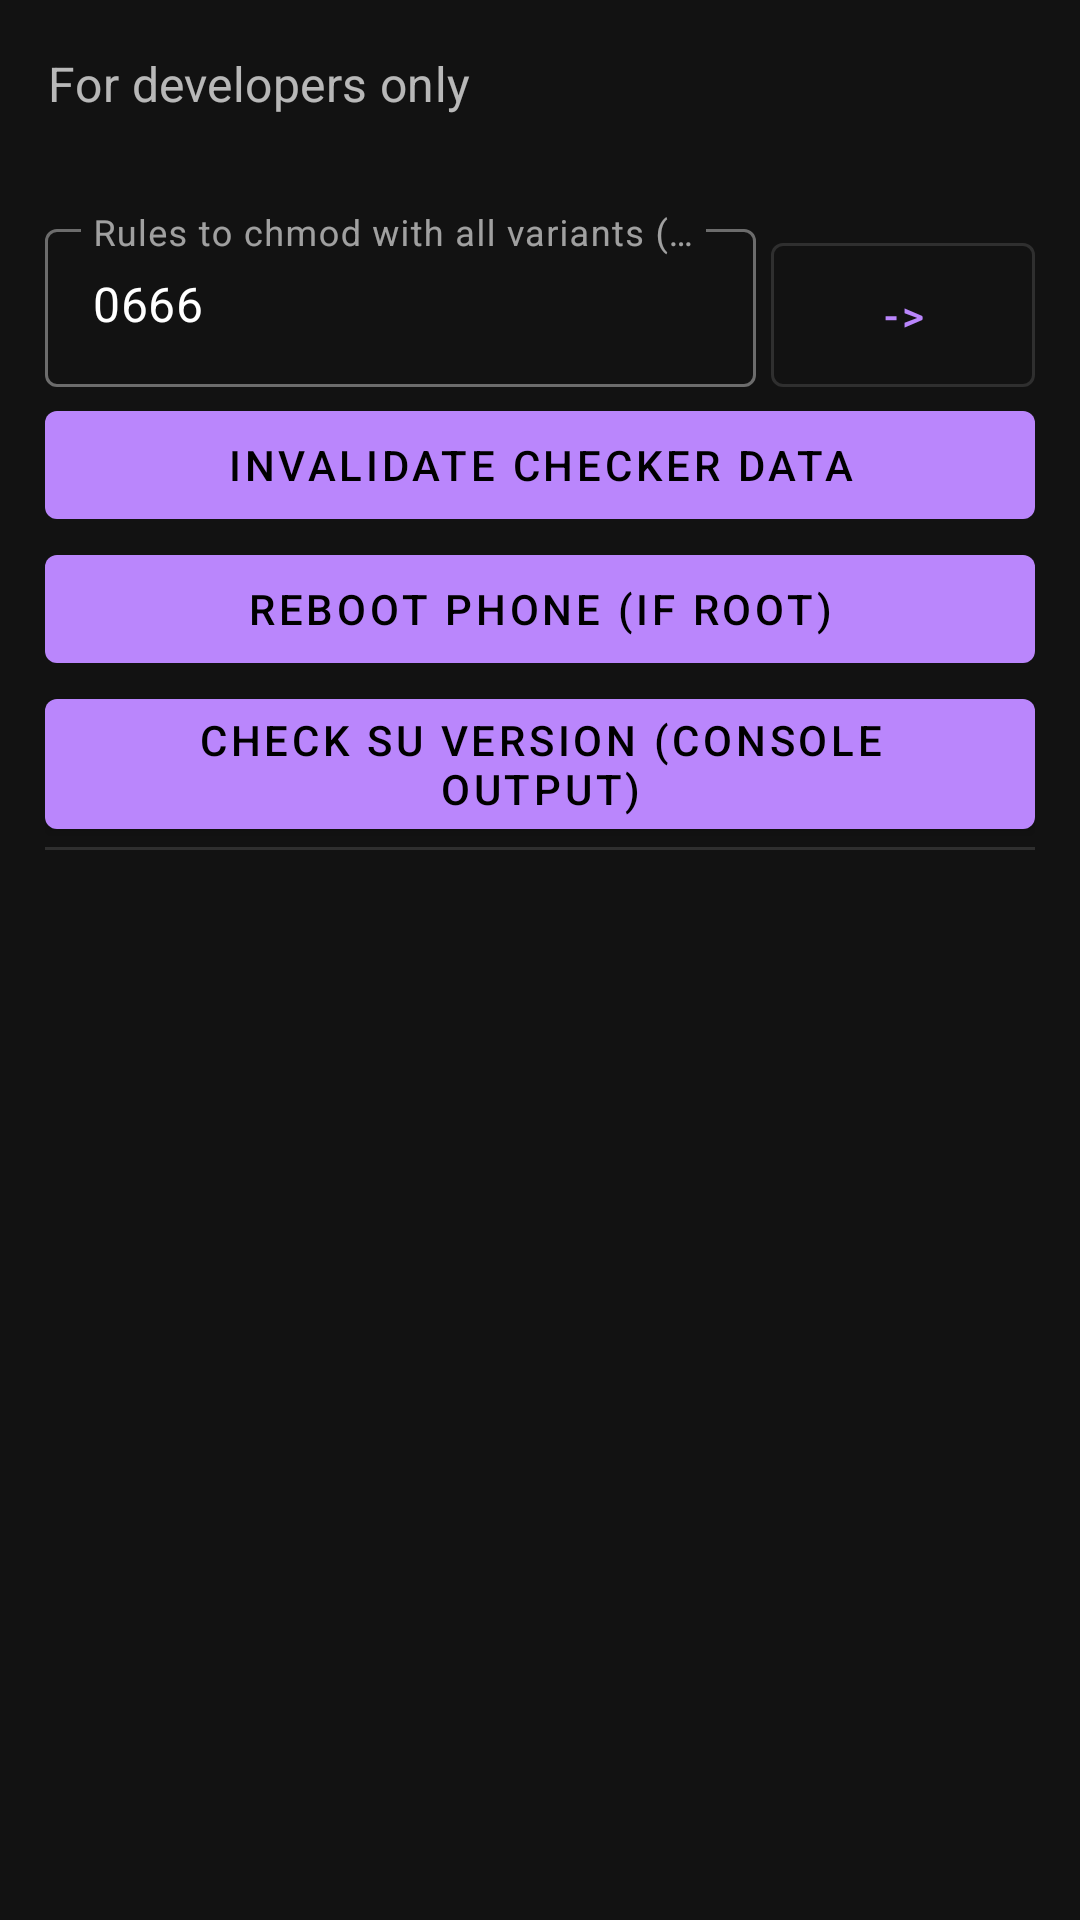

Here is an Android app screen rendered from its layout file. Give the layout XML and the strings, colors and styles it references.
<!-- AndroidManifest.xml: application theme Theme.MaterialComponents -->
<!-- res/layout/activity_dev.xml -->
<?xml version="1.0" encoding="utf-8"?>
<LinearLayout
	xmlns:android="http://schemas.android.com/apk/res/android"
	xmlns:app="http://schemas.android.com/apk/res-auto"
	android:orientation="vertical"
	android:layout_width="match_parent"
	android:layout_height="match_parent">

	<LinearLayout
		android:layout_height="wrap_content"
		android:layout_width="match_parent"
		android:orientation="vertical">

		<com.google.android.material.appbar.AppBarLayout
			android:id="@+id/AppBar"
			android:layout_width="match_parent"
			android:layout_height="wrap_content"
			android:fitsSystemWindows="true"
			android:theme="@style/AppTheme.AppBarOverlay">

			<androidx.appcompat.widget.Toolbar
				android:id="@+id/toolbar"
				android:layout_width="match_parent"
				android:layout_height="?attr/actionBarSize"
				app:layout_scrollFlags="scroll|enterAlways"
				app:popupTheme="@style/AppTheme.PopupOverlay"
				app:subtitle="@string/devscription"/>

		</com.google.android.material.appbar.AppBarLayout>

	</LinearLayout>

	<LinearLayout
		android:orientation="vertical"
		android:layout_width="match_parent"
		android:layout_height="wrap_content"
		android:layout_margin="15dp">

		<LinearLayout
			android:orientation="horizontal"
			android:layout_width="match_parent"
			android:layout_height="wrap_content">

			<com.google.android.material.textfield.TextInputLayout
				style="@style/Widget.MaterialComponents.TextInputLayout.OutlinedBox"
				android:layout_width="match_parent"
				android:layout_height="58dp"
				android:hint="@string/chmod_rules"
				app:counterEnabled="true"
				app:counterMaxLength="4"
				app:errorEnabled="true"
				android:id="@+id/rules_bar"
				android:layout_weight="1">

				<com.google.android.material.textfield.TextInputEditText
					android:id="@+id/rules"
					android:inputType="number"
					android:text="0666"
					android:layout_width="match_parent"
					android:layout_height="wrap_content"/>

			</com.google.android.material.textfield.TextInputLayout>

			<com.google.android.material.button.MaterialButton
				style="@style/Widget.MaterialComponents.Button.OutlinedButton"
				android:layout_width="wrap_content"
				android:layout_height="60dp"
				android:layout_marginLeft="5dp"
				android:text="-&gt;"
				android:id="@+id/chmod_btn"/>

		</LinearLayout>

		<com.google.android.material.button.MaterialButton
			android:layout_width="match_parent"
			android:layout_height="wrap_content"
			android:text="@string/invalidate"
			android:id="@+id/invalidate"
			android:elevation="20dp"/>

		<com.google.android.material.button.MaterialButton
			android:layout_width="match_parent"
			android:layout_height="wrap_content"
			android:text="@string/reboot"
			android:id="@+id/reboot"
			android:elevation="20dp"/>

		<com.google.android.material.button.MaterialButton
			android:layout_width="match_parent"
			android:layout_height="wrap_content"
			android:text="@string/su_version"
			android:id="@+id/su_version"
			android:elevation="20dp"/>

		<View
			android:background="?android:attr/dividerVertical"
			android:layout_width="match_parent"
			android:layout_height="1dp"/>

		<TextView
			android:layout_width="wrap_content"
			android:layout_height="wrap_content"
			android:textAppearance="?attr/textAppearanceSubtitle1"
			android:layout_marginTop="15dp"
			android:id="@+id/output"
			android:textIsSelectable="true"/>

	</LinearLayout>

</LinearLayout>
<!-- resources referenced by this layout -->
<resources>
  <string name="chmod_rules">Rules to chmod with all variants (Debug)</string>
  <string name="devscription">For developers only</string>
  <string name="invalidate">Invalidate checker data</string>
  <string name="reboot">Reboot phone (If root)</string>
  <string name="su_version">Check su version (Console output)</string>
  <style name="AppTheme.AppBarOverlay" parent="ThemeOverlay.MaterialComponents.Dark.ActionBar" />
  <style name="AppTheme.PopupOverlay" parent="ThemeOverlay.MaterialComponents.Light" />
</resources>
